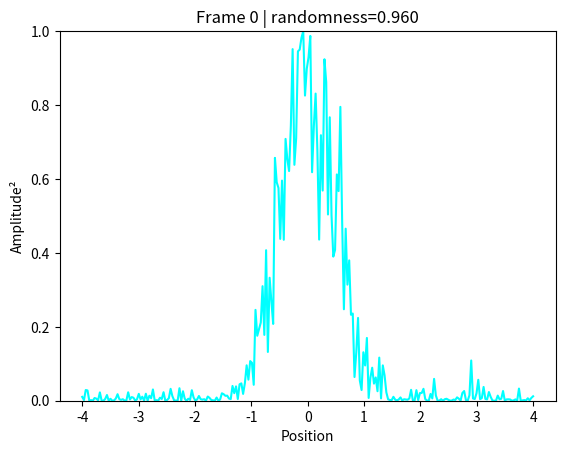

This chart was generated by the following Python code:
#!/usr/bin/env python3
"""
Quantum-Style Uncertainty Collapse Experiment

Shows how random noise (chaos) gradually collapses into a stable quantum-like
amplitude distribution — an easy visual "quantum stabilization" demo.

This is a digital analog of decoherence — how chaos (quantum randomness)
stabilizes into classical order. The animation shows how amplitude² converges
to a normal distribution while losing phase variation.
"""
import json
from pathlib import Path

import numpy as np
import matplotlib.pyplot as plt
from matplotlib.animation import FuncAnimation

# Experiment parameters
n_points = 256
frames = 200
decay = 0.98   # how fast randomness stabilizes
amplitude = 1.0

# Setup
x = np.linspace(-4, 4, n_points)
psi = np.exp(-x**2)
noise = np.random.randn(frames, n_points)

fig, ax = plt.subplots()
line, = ax.plot(x, np.abs(psi)**2, color='cyan')
ax.set_ylim(0, 1)
ax.set_title("Synthetic Quantum Stability Experiment")
ax.set_xlabel("Position")
ax.set_ylabel("Amplitude²")

# Update function
def update(frame):
    global psi, amplitude
    phase = np.exp(1j * (frame / 10))
    psi = np.exp(-x**2) * phase + amplitude * noise[frame] * 0.1
    amplitude *= decay
    prob = np.abs(psi)**2
    line.set_ydata(prob / np.max(prob))
    ax.set_title(f"Frame {frame} | randomness={amplitude:.3f}")
    return line,

# Log final results as artifacts
def save_artifacts():
    prob_final = np.abs(psi)**2
    
    results = {
        "experiment": "quantum_uncertainty_collapse",
        "n_points": n_points,
        "frames": frames,
        "decay_rate": decay,
        "initial_amplitude": 1.0,
        "final_amplitude": float(amplitude),
        "final_entropy": float(np.var(prob_final)),
        "final_mean": float(np.mean(prob_final)),
        "final_std": float(np.std(prob_final)),
        "position_mean": float(np.sum(x * prob_final) / np.sum(prob_final)),
        "position_std": float(np.sqrt(np.sum(x**2 * prob_final) / np.sum(prob_final))),
        "notes": "Simulates decoherence: chaos (quantum randomness) stabilizing into classical order"
    }
    
    artifacts_dir = Path(__file__).parent / "artifacts"
    artifacts_dir.mkdir(exist_ok=True)
    
    output_path = artifacts_dir / "uncertainty_experiment.json"
    with open(output_path, "w") as f:
        json.dump(results, f, indent=2)
    
    print(f"\n✅ Artifacts saved to {output_path}")
    print(f"Final entropy (variance): {results['final_entropy']:.6f}")
    print(f"Final amplitude: {results['final_amplitude']:.6f}")

# Create animation
ani = FuncAnimation(fig, update, frames=frames, interval=50, blit=True)

# Save artifacts after animation completes
fig.canvas.mpl_connect('close_event', lambda event: save_artifacts())

plt.show()
